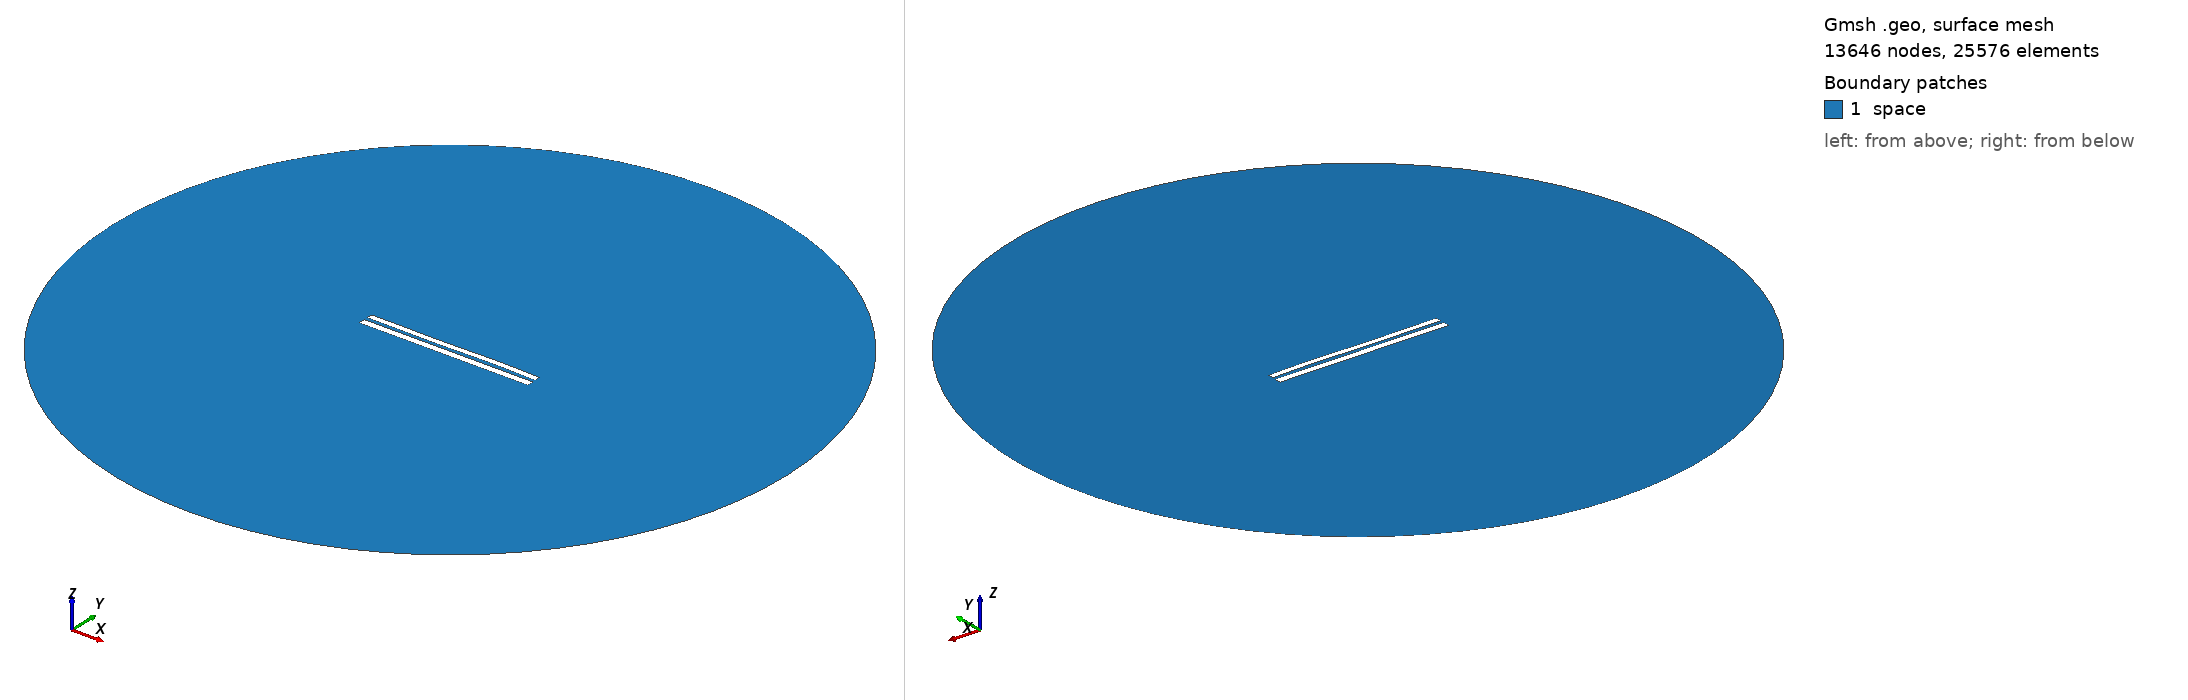

Gmsh geometry script, surface-meshed: 13646 nodes, 25576 surface elements. Boundary patches (legend numbers): 1 space. Left view from above one corner, right view from below the opposite corner. Legend entries are the model's physical surfaces. The drawing asked Gmsh for element sizes between 1% and 20% of the model's largest extent; the script's own settings can give other sizes.

=== 7804.geo (drawn) ===
//---------------------------------------
// Geometry kernel
//---------------------------------------

SetFactory("OpenCASCADE");



//---------------------------------------
// Parameters of the geometry
//---------------------------------------

// Overetch of the upper plate
overetch = 0.25;

// Distance between the plates
distance = 2.0;

// Discretization over the x axis (for the deformation)
nx = 50; 

// Length of the plate
L = 100 - overetch; 

// Number of modes
n = 4; 

// 1st mode coefficient
coeff(1) = 0.0;
beta(1) = 0.596864 * 3.1415926535 / L;

// 2nd mode coefficient
coeff(2) = 0.0;
beta(2) = 1.49418 * 3.1415926535 / L;

// 3rd mode coefficient
coeff(3) = -0.15;
beta(3) = 2.50025 * 3.1415926535 / L;

// 4th mode coefficient
coeff(4) = 0.07499999999999998;
beta(4) = 3.49999 * 3.1415926535 / L;



//---------------------------------------
// Upper plate (deformed rectangle)
//---------------------------------------

// Coordiantes of the upper plate
xmin = -50;
xmax = 50 - overetch;

// Height of the upper plate
yheight = 4 - 2 * overetch;

// Indexes of the points
UpperID[] = {};
LowerID[] = {};
LeftID[] = {};
RightID[] = {};

// Point index
p = 1;

// Horizontal edges
For i In {1:nx}
    x = xmin + (i-1)*(xmax - xmin)/(nx-1);

    y_bottom = distance / 2 + overetch;
    For j In {1:n}
        C = (Cosh(beta(j)*L) + Cos(beta(j)*L)) / (Sinh(beta(j)*L) + Sin(beta(j)*L));
        y_bottom  = y_bottom + coeff(j) * (Cosh(beta(j)*(x+50)) - Cos(beta(j)*(x+50)) - C * (Sinh(beta(j)*(x+50)) - Sin(beta(j)*(x+50))));
    EndFor

    y_top = y_bottom + yheight;

    Point(p) = {x, y_top, 0, 1.0};
    UpperID[i] = p;
    p = p + 1;

    Point(p) = {x, y_bottom, 0, 1.0};
    LowerID[i] = p;
    p = p + 1;
EndFor

// Create point lists
UpperPts[] = {}; LowerPts[] = {};
For i In {1:nx}
  UpperPts[] += {UpperID[i]};
  LowerPts[] += {LowerID[i]};
EndFor

// Build splines
Spline(1) = {UpperPts[]};
Spline(2) = {LowerPts[]};
Line(3) = {LowerPts[nx-1], UpperPts[nx-1]};
Line(4) = {LowerPts[0], UpperPts[0]};

// Build the plane surface
Curve Loop(1) = {2, 3, -1, -4};
Plane Surface(1) = {1};



//---------------------------------------
// Lower plate (rectangle)
//---------------------------------------

// Vertices
Point(1001) = {-50, -1, 0, 1.0};
Point(1002) = { 50, -1, 0, 1.0};
Point(1003) = { 50,  -5, 0, 1.0};
Point(1004) = {-50,  -5, 0, 1.0};

// Edges
Line(5) = {1001, 1002};
Line(6) = {1002, 1003};
Line(7) = {1003, 1004};
Line(8) = {1004, 1001};

// Plane surface
Line Loop(2) = {5, 6, 7, 8};
Plane Surface(2) = {2}; 



//---------------------------------------
// Outer (fictious) boundary
//---------------------------------------

// Points
Point(1005) = {0, 0, 0};       // Center
Point(1006) = {200, 0, 0};     // Start point
Point(1007) = {0, 200, 0};     // 90 degrees
Point(1008) = {-200, 0, 0};    // 180 degrees
Point(1009) = {0, -200, 0};    // 270 degrees

// Circle arcs (each needs start, center, end)
Circle(9) = {1006, 1005, 1007};
Circle(10) = {1007, 1005, 1008};
Circle(11) = {1008, 1005, 1009};
Circle(12) = {1009, 1005, 1006};

// Plane surface for the entire domain
Curve Loop(3) = {9, 10, 11, 12};
Surface(3) = {3};

// Subtract the plates from the whole domain to obtain the actual domain where we want to solve the equations
BooleanDifference{ Surface{3}; Delete; }{ Surface{1}; Surface{2}; Delete; }




//---------------------------------------
// Transfinite Lines/Curves
//---------------------------------------

// Set the number of points on the boundaries
r = 7;

// Plates
Transfinite Curve {1, 2} = 50*r Using Progression 1;
Transfinite Curve {3, 4} = 2*r Using Progression 1;
Transfinite Line {5, 7} = 50*r Using Progression 1;
Transfinite Line {6, 8} = 2*r Using Progression 1;

// Outer boundary
Transfinite Line {9, 10, 11, 12} = 20 Using Progression 1;



//---------------------------------------
// Physical groups
//---------------------------------------                

// Physical curves (boundaries)
Physical Line("force_segment", 10) = {2};
Physical Line("upper_plate", 11) = {1, 3, 4};
Physical Line("lower_plate", 12) = {5, 6, 7, 8};
Physical Line("boundary", 20) = {9, 10, 11, 12};

// Physical Surfaces
Physical Surface("space", 30) = {3};



//---------------------------------------
// 6. Generate the Mesh
//---------------------------------------

// 2D mesh generation
Mesh 2;
